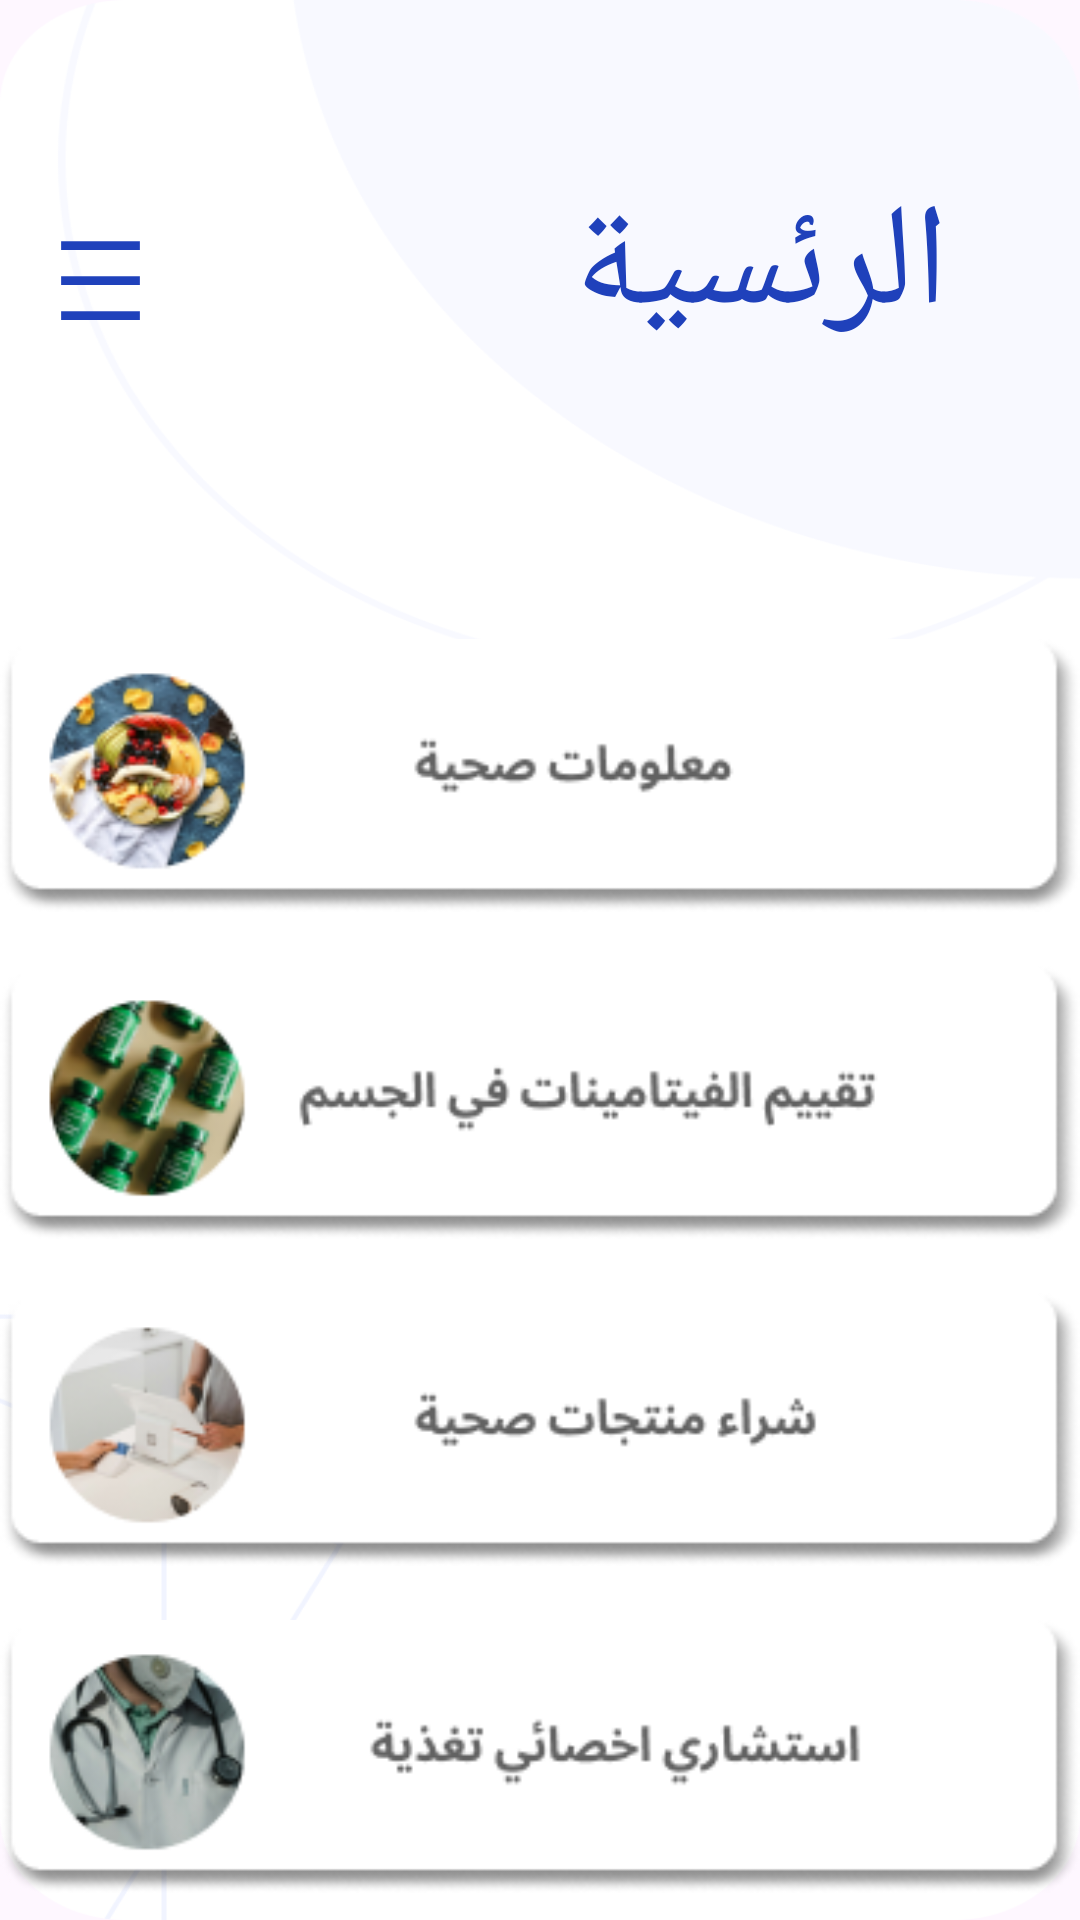

Write the Android layout XML for this screen, with the resource values it uses.
<!-- AndroidManifest.xml: application theme Theme.Miss_Entesar_APP -->
<!-- res/layout/activity_main_menue.xml -->
<?xml version="1.0" encoding="utf-8"?>
<androidx.constraintlayout.widget.ConstraintLayout xmlns:android="http://schemas.android.com/apk/res/android"
    xmlns:app="http://schemas.android.com/apk/res-auto"
    xmlns:tools="http://schemas.android.com/tools"
    android:id="@+id/main"
    android:layout_width="match_parent"
    android:layout_height="match_parent"
    android:background="@drawable/background"
    tools:context=".Main_Menue">

    <TextView
        android:id="@+id/textView4"
        android:layout_width="143dp"
        android:layout_height="68dp"
        android:layout_marginTop="56dp"
        android:layout_marginEnd="44dp"
        android:text="الرئسية"
        android:textColor="#1F41BB"
        android:textSize="48sp"
        app:layout_constraintEnd_toEndOf="parent"
        app:layout_constraintTop_toTopOf="parent" />

    <ImageView
        android:id="@+id/imageView11"
        android:layout_width="35dp"
        android:layout_height="35dp"
        android:layout_marginTop="76dp"
        app:layout_constraintEnd_toStartOf="@+id/textView4"
        app:layout_constraintHorizontal_bias="0.115"
        app:layout_constraintStart_toStartOf="parent"
        app:layout_constraintTop_toTopOf="parent"
        app:srcCompat="@drawable/baseline_density_medium_24" />

    <ImageView
        android:id="@+id/imageView12"
        android:layout_width="wrap_content"
        android:layout_height="wrap_content"
        android:layout_marginTop="212dp"
        app:layout_constraintEnd_toEndOf="parent"
        app:layout_constraintStart_toStartOf="parent"
        app:layout_constraintTop_toTopOf="parent"
        app:srcCompat="@drawable/first" />

    <ImageView
        android:id="@+id/imageView13"
        android:layout_width="wrap_content"
        android:layout_height="wrap_content"
        android:layout_marginTop="16dp"
        app:layout_constraintEnd_toEndOf="parent"
        app:layout_constraintStart_toStartOf="parent"
        app:layout_constraintTop_toBottomOf="@+id/imageView12"
        app:srcCompat="@drawable/second" />

    <ImageView
        android:id="@+id/imageView14"
        android:layout_width="wrap_content"
        android:layout_height="wrap_content"
        android:layout_marginTop="16dp"
        app:layout_constraintEnd_toEndOf="parent"
        app:layout_constraintStart_toStartOf="parent"
        app:layout_constraintTop_toBottomOf="@+id/imageView13"
        app:srcCompat="@drawable/therd" />

    <ImageView
        android:id="@+id/imageView15"
        android:layout_width="wrap_content"
        android:layout_height="wrap_content"
        android:layout_marginTop="16dp"
        app:layout_constraintEnd_toEndOf="parent"
        app:layout_constraintStart_toStartOf="parent"
        app:layout_constraintTop_toBottomOf="@+id/imageView14"
        app:srcCompat="@drawable/fourd" />

</androidx.constraintlayout.widget.ConstraintLayout>
<!-- resources referenced by this layout -->
<resources>
  <!-- drawable background: png bitmap (drawable, 23943 bytes) -->
  <!-- drawable baseline_density_medium_24 (drawable) -->
  <vector xmlns:android="http://schemas.android.com/apk/res/android" android:height="24dp" android:tint="#1F41BB" android:viewportHeight="24" android:viewportWidth="24" android:width="24dp">
        
      <path android:fillColor="@android:color/white" android:pathData="M3,3h18v2h-18z"/>
        
      <path android:fillColor="@android:color/white" android:pathData="M3,19h18v2h-18z"/>
        
      <path android:fillColor="@android:color/white" android:pathData="M3,11h18v2h-18z"/>
      
  </vector>
  <!-- drawable first: png bitmap (drawable, 19138 bytes) -->
  <!-- drawable fourd: png bitmap (drawable, 17758 bytes) -->
  <!-- drawable second: png bitmap (drawable, 19382 bytes) -->
  <!-- drawable therd: png bitmap (drawable, 15180 bytes) -->
  <style name="Theme.Miss_Entesar_APP" parent="Base.Theme.Miss_Entesar_APP" />
  <style name="Base.Theme.Miss_Entesar_APP" parent="Theme.Material3.DayNight.NoActionBar">
          
          
      </style>
</resources>
